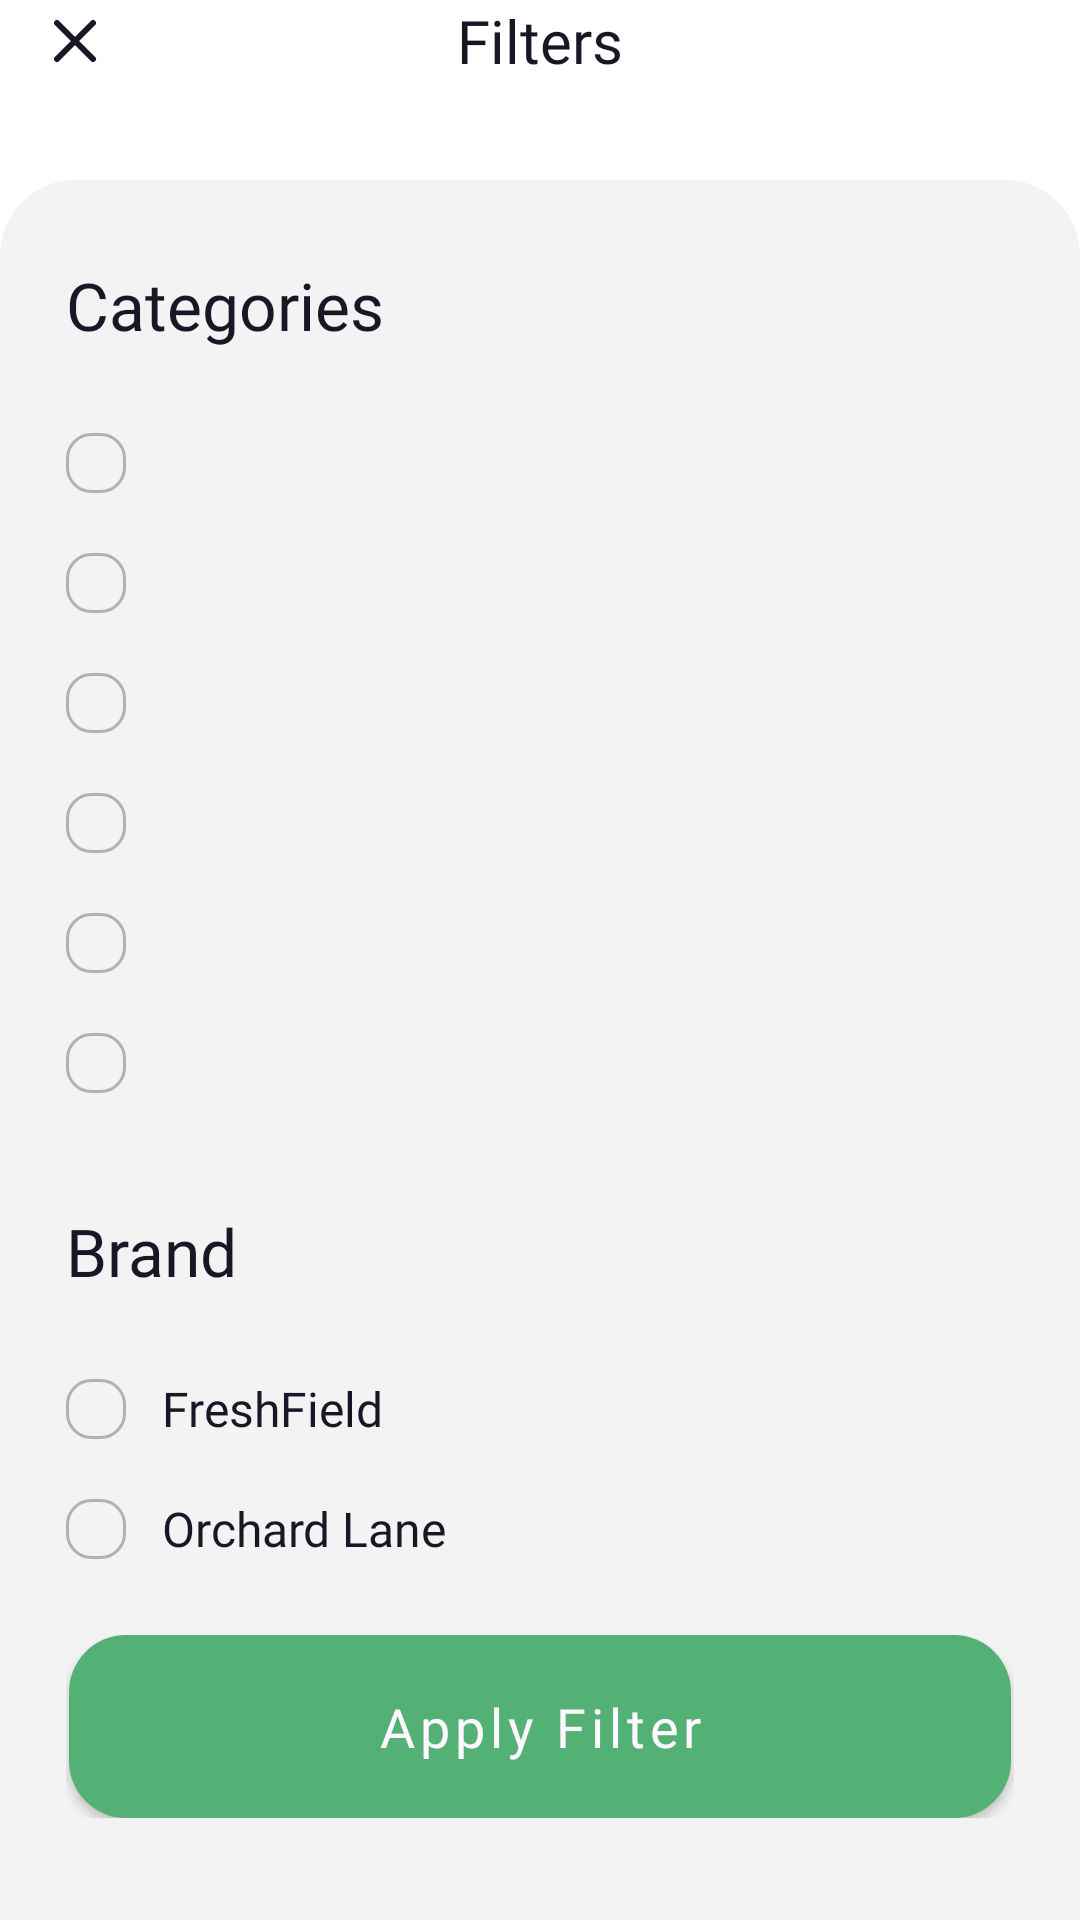

This screen was rendered from an Android layout file. Write that file and the resources it references.
<!-- AndroidManifest.xml: application theme Theme.MyShop -->
<!-- res/layout/fragment_filter.xml -->
<?xml version="1.0" encoding="utf-8"?>
<androidx.constraintlayout.widget.ConstraintLayout xmlns:android="http://schemas.android.com/apk/res/android"
    xmlns:app="http://schemas.android.com/apk/res-auto"
    xmlns:tools="http://schemas.android.com/tools"
    android:layout_width="match_parent"
    android:layout_height="match_parent"
    android:background="@color/white"
    tools:context=".core.filter.FilterFragment">

    <ImageButton
        android:id="@+id/closeFilter"
        style="@style/Widget.App.IconButton.CloseFilter"
        android:layout_width="wrap_content"
        android:layout_height="wrap_content"
        android:layout_marginStart="13dp"
        android:contentDescription="@string/cd_close_filter"
        app:layout_constraintBottom_toBottomOf="@+id/tvFilterTitle"
        app:layout_constraintStart_toStartOf="parent"
        app:layout_constraintTop_toTopOf="@+id/tvFilterTitle" />
    <TextView
        android:id="@+id/tvFilterTitle"
        style="@style/TextAppearance.AppCompat.PageHeader"
        android:layout_width="wrap_content"
        android:layout_height="wrap_content"
        android:text="@string/filters"
        app:layout_constraintBottom_toTopOf="@id/filterPanel"
        app:layout_constraintEnd_toEndOf="parent"
        app:layout_constraintStart_toStartOf="parent"
        app:layout_constraintTop_toTopOf="parent"
        tools:layout_marginTop="20dp" />


    <androidx.constraintlayout.widget.ConstraintLayout
        android:id="@+id/filterPanel"
        android:layout_width="0dp"
        android:layout_height="0dp"
        android:layout_marginTop="33dp"
        android:background="@drawable/bg_filter_panel"
        android:paddingHorizontal="22dp"
        android:paddingTop="27dp"
        android:paddingBottom="34dp"
        app:layout_constraintBottom_toBottomOf="parent"
        app:layout_constraintEnd_toEndOf="parent"
        app:layout_constraintStart_toStartOf="parent"
        app:layout_constraintTop_toBottomOf="@id/tvFilterTitle">

        <androidx.core.widget.NestedScrollView
            android:id="@+id/scrollView"
            android:layout_width="0dp"
            android:layout_height="0dp"
            android:layout_marginBottom="24dp"
            android:fillViewport="false"
            app:layout_constraintBottom_toTopOf="@id/btnApply"
            app:layout_constraintEnd_toEndOf="parent"
            app:layout_constraintStart_toStartOf="parent"
            app:layout_constraintTop_toTopOf="parent">

            <LinearLayout
                android:id="@+id/filterOptionsContainer"
                android:layout_width="match_parent"
                android:layout_height="wrap_content"
                android:orientation="vertical">


                <TextView
                    style="@style/TextAppearance.SectionTitle"
                    android:layout_width="wrap_content"
                    android:layout_height="wrap_content"
                    android:text="@string/categories"
                    android:textSize="22sp" />

                <com.google.android.material.checkbox.MaterialCheckBox
                    android:id="@+id/cbFruitsVegetable"
                    style="@style/Widget.App.Filter.CheckBox"
                    android:layout_marginTop="18dp"
                    tools:text="Fresh Fruits &amp; Vegetables" />

                <com.google.android.material.checkbox.MaterialCheckBox
                    android:id="@+id/cbCookingOilGhee"
                    style="@style/Widget.App.Filter.CheckBox"
                    tools:text="Cooking Oil &amp; Ghee" />

                <com.google.android.material.checkbox.MaterialCheckBox
                    android:id="@+id/cbMeatFish"
                    style="@style/Widget.App.Filter.CheckBox"
                    tools:text="Meat &amp; Fish" />

                <com.google.android.material.checkbox.MaterialCheckBox
                    android:id="@+id/cbBakerySnacks"
                    style="@style/Widget.App.Filter.CheckBox"
                    tools:text="Bakery &amp; Snacks" />

                <com.google.android.material.checkbox.MaterialCheckBox
                    android:id="@+id/cbDairyEggs"
                    style="@style/Widget.App.Filter.CheckBox"
                    tools:text="Dairy &amp; Eggs" />

                <com.google.android.material.checkbox.MaterialCheckBox
                    android:id="@+id/cbBeverages"
                    style="@style/Widget.App.Filter.CheckBox"
                    tools:text="Beverages" />

                <TextView
                    style="@style/TextAppearance.SectionTitle"
                    android:layout_width="wrap_content"
                    android:layout_height="wrap_content"
                    android:layout_marginTop="28dp"
                    android:text="@string/brand"
                    android:textSize="22sp" />

                <com.google.android.material.checkbox.MaterialCheckBox
                    android:id="@+id/cbBrandFreshfield"
                    style="@style/Widget.App.Filter.CheckBox"
                    android:layout_marginTop="18dp"
                    android:text="@string/brand_freshfield" />

                <com.google.android.material.checkbox.MaterialCheckBox
                    android:id="@+id/cbBrandOrchardLane"
                    style="@style/Widget.App.Filter.CheckBox"
                    android:text="@string/brand_orchard_lane" />

                <com.google.android.material.checkbox.MaterialCheckBox
                    android:id="@+id/cbBrandMeadowDairy"
                    style="@style/Widget.App.Filter.CheckBox"
                    android:text="@string/brand_meadow_dairy" />

                <com.google.android.material.checkbox.MaterialCheckBox
                    android:id="@+id/cbBrandSunnyHen"
                    style="@style/Widget.App.Filter.CheckBox"
                    android:text="@string/brand_sunny_hen" />

                <com.google.android.material.checkbox.MaterialCheckBox
                    android:id="@+id/cbBrandClearspring"
                    style="@style/Widget.App.Filter.CheckBox"
                    android:text="@string/brand_clearspring" />

                <com.google.android.material.checkbox.MaterialCheckBox
                    android:id="@+id/cbBrandNorthRoast"
                    style="@style/Widget.App.Filter.CheckBox"
                    android:text="@string/brand_north_roast" />

                <com.google.android.material.checkbox.MaterialCheckBox
                    android:id="@+id/cbBrandGoldenHarvest"
                    style="@style/Widget.App.Filter.CheckBox"
                    android:text="@string/brand_golden_harvest" />

                <com.google.android.material.checkbox.MaterialCheckBox
                    android:id="@+id/cbBrandPurepress"
                    style="@style/Widget.App.Filter.CheckBox"
                    android:text="@string/brand_purepress" />

                <com.google.android.material.checkbox.MaterialCheckBox
                    android:id="@+id/cbBrandFarmstead"
                    style="@style/Widget.App.Filter.CheckBox"
                    android:text="@string/brand_farmstead" />

                <com.google.android.material.checkbox.MaterialCheckBox
                    android:id="@+id/cbBrandHarborCatch"
                    style="@style/Widget.App.Filter.CheckBox"
                    android:text="@string/brand_harbor_catch" />

                <com.google.android.material.checkbox.MaterialCheckBox
                    android:id="@+id/cbBrandBakerStreet"
                    style="@style/Widget.App.Filter.CheckBox"
                    android:text="@string/brand_baker_street" />

                <com.google.android.material.checkbox.MaterialCheckBox
                    android:id="@+id/cbBrandCrunchClub"
                    style="@style/Widget.App.Filter.CheckBox"
                    android:text="@string/brand_crunch_club" />

                <TextView
                    style="@style/TextAppearance.SectionTitle"
                    android:layout_width="wrap_content"
                    android:layout_height="wrap_content"
                    android:layout_marginTop="28dp"
                    android:text="@string/price"
                    android:textSize="22sp" />

                <com.google.android.material.checkbox.MaterialCheckBox
                    android:id="@+id/cbPriceLowToHigh"
                    style="@style/Widget.App.Filter.CheckBox"
                    android:layout_marginTop="18dp"
                    android:text="@string/price_low_to_high" />

                <com.google.android.material.checkbox.MaterialCheckBox
                    android:id="@+id/cbPriceHighToLow"
                    style="@style/Widget.App.Filter.CheckBox"
                    android:text="@string/price_high_to_low" />


            </LinearLayout>

        </androidx.core.widget.NestedScrollView>

        <com.google.android.material.button.MaterialButton
            android:id="@+id/btnApply"
            style="@style/Widget.App.Button.Confirm"
            android:layout_width="0dp"
            android:layout_height="61dp"
            android:layout_marginHorizontal="1dp"
            android:text="@string/apply_filter"
            app:layout_constraintBottom_toBottomOf="parent"
            app:layout_constraintEnd_toEndOf="parent"
            app:layout_constraintStart_toStartOf="parent" />

    </androidx.constraintlayout.widget.ConstraintLayout>


</androidx.constraintlayout.widget.ConstraintLayout>
<!-- resources referenced by this layout -->
<resources>
  <color name="white">#FFFFFFFF</color>
  <!-- drawable bg_filter_panel (drawable) -->
  <?xml version="1.0" encoding="utf-8"?>
  <shape xmlns:android="http://schemas.android.com/apk/res/android">
      <solid android:color="@color/filter_panel_bg" />
      <corners
          android:topLeftRadius="25dp"
          android:topRightRadius="25dp" />
  
  </shape>
  <string name="apply_filter">Apply Filter</string>
  <string name="brand">Brand</string>
  <string name="brand_baker_street">Baker Street</string>
  <string name="brand_clearspring">ClearSpring</string>
  <string name="brand_crunch_club">Crunch Club</string>
  <string name="brand_farmstead">Farmstead</string>
  <string name="brand_freshfield">FreshField</string>
  <string name="brand_golden_harvest">Golden Harvest</string>
  <string name="brand_harbor_catch">Harbor Catch</string>
  <string name="brand_meadow_dairy">Meadow Dairy</string>
  <string name="brand_north_roast">North Roast</string>
  <string name="brand_orchard_lane">Orchard Lane</string>
  <string name="brand_purepress">PurePress</string>
  <string name="brand_sunny_hen">Sunny Hen</string>
  <string name="categories">Categories</string>
  <string name="cd_close_filter">Close filters</string>
  <string name="filters">Filters</string>
  <string name="price">Price</string>
  <string name="price_high_to_low">High to Low</string>
  <string name="price_low_to_high">Low to High</string>
  <style name="TextAppearance.AppCompat.PageHeader" parent="Widget.AppCompat.TextView">
          <item name="android:textSize">20sp</item>
          <item name="android:fontFamily">@font/gilroy_semibold</item>
          <item name="lineHeight">18sp</item>
          <item name="android:textColor">@color/text_primary</item>
      </style>
  <style name="TextAppearance.SectionTitle" parent="Widget.AppCompat.TextView">
          <item name="android:textSize">24sp</item>
          <item name="android:textColor">@color/text_primary</item>
          <item name="android:fontFamily">@font/gilroy_semibold</item>
          <item name="android:gravity">center|start</item>
      </style>
  <style name="Widget.App.IconButton.CloseFilter" parent="">
          <item name="android:layout_width">48dp</item>
          <item name="android:layout_height">48dp</item>
          <item name="android:background">?attr/selectableItemBackgroundBorderless</item>
          <item name="android:scaleType">centerInside</item>
          <item name="android:padding">0dp</item>
          <item name="android:src">@drawable/ic_close_filter</item>
      </style>
  <style name="Theme.MyShop" parent="Base.Theme.MyShop" />
  <color name="filter_panel_bg">#F2F3F2</color>
  <color name="text_primary">#181725</color>
  <color name="button_primary_text">#FFF9FF</color>
  <color name="button_primary_bg">#53B175</color>
  <!-- drawable selector_filter_checkbox (drawable) -->
  <?xml version="1.0" encoding="utf-8"?>
  <selector xmlns:android="http://schemas.android.com/apk/res/android">
      <item
          android:state_checked="true"
          android:drawable="@drawable/bg_filter_checkbox_checked" />
  
      <item android:drawable="@drawable/bg_filter_checkbox_unchecked" />
  </selector>
  <!-- drawable bg_filter_checkbox_unchecked (drawable) -->
  <?xml version="1.0" encoding="utf-8"?>
  <shape xmlns:android="http://schemas.android.com/apk/res/android">
      <size
          android:width="20dp"
          android:height="20dp" />
  
      <solid android:color="@android:color/transparent" />
  
      <stroke
          android:width="1dp"
          android:color="@color/checkbox_stroke" />
  
      <corners android:radius="8dp" />
  </shape>
  <color name="brand_green">#53B175</color>
  <color name="app_background">#F6F6F6</color>
  <color name="surface_white">#FFFFFF</color>
  <color name="checkbox_checkmark">#FCFCFC</color>
  <color name="checkbox_stroke">#B1B1B1</color>
</resources>
